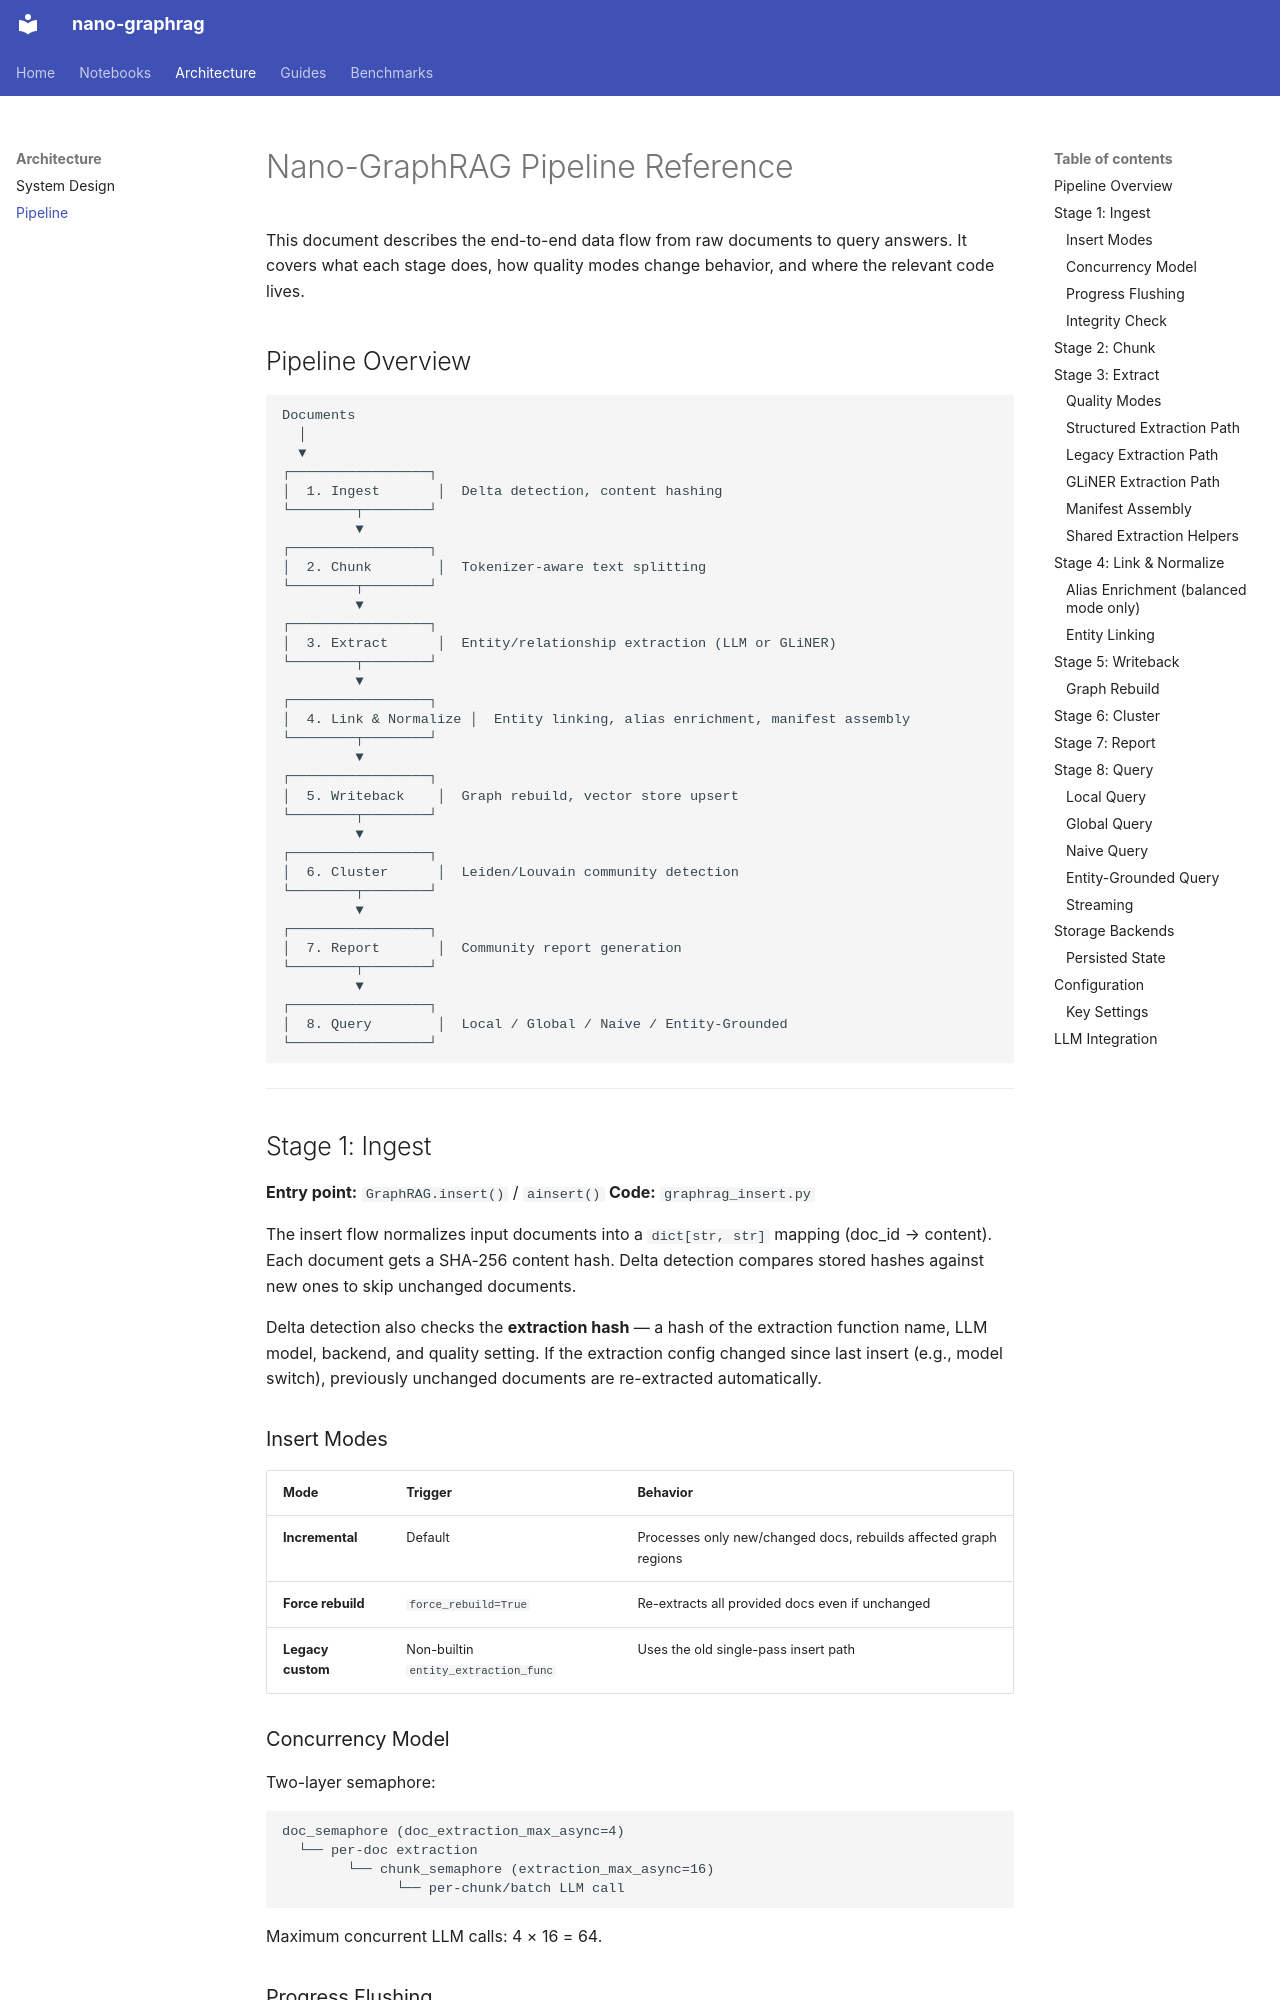

repository: minghao51/nano-graphrag · page: pipeline/index.html · generator: mkdocs

# Nano-GraphRAG Pipeline Reference

This document describes the end-to-end data flow from raw documents to query answers. It covers what each stage does, how quality modes change behavior, and where the relevant code lives.

## Pipeline Overview

```
Documents
  │
  ▼
┌─────────────────┐
│  1. Ingest       │  Delta detection, content hashing
└────────┬────────┘
         ▼
┌─────────────────┐
│  2. Chunk        │  Tokenizer-aware text splitting
└────────┬────────┘
         ▼
┌─────────────────┐
│  3. Extract      │  Entity/relationship extraction (LLM or GLiNER)
└────────┬────────┘
         ▼
┌─────────────────┐
│  4. Link & Normalize │  Entity linking, alias enrichment, manifest assembly
└────────┬────────┘
         ▼
┌─────────────────┐
│  5. Writeback    │  Graph rebuild, vector store upsert
└────────┬────────┘
         ▼
┌─────────────────┐
│  6. Cluster      │  Leiden/Louvain community detection
└────────┬────────┘
         ▼
┌─────────────────┐
│  7. Report       │  Community report generation
└────────┬────────┘
         ▼
┌─────────────────┐
│  8. Query        │  Local / Global / Naive / Entity-Grounded
└─────────────────┘
```

---

## Stage 1: Ingest

**Entry point:** `GraphRAG.insert()` / `ainsert()`
**Code:** `graphrag_insert.py`

The insert flow normalizes input documents into a `dict[str, str]` mapping (doc_id → content). Each document gets a SHA-256 content hash. Delta detection compares stored hashes against new ones to skip unchanged documents.

Delta detection also checks the **extraction hash** — a hash of the extraction function name, LLM model, backend, and quality setting. If the extraction config changed since last insert (e.g., model switch), previously unchanged documents are re-extracted automatically.

### Insert Modes

| Mode | Trigger | Behavior |
|------|---------|----------|
| **Incremental** | Default | Processes only new/changed docs, rebuilds affected graph regions |
| **Force rebuild** | `force_rebuild=True` | Re-extracts all provided docs even if unchanged |
| **Legacy custom** | Non-builtin `entity_extraction_func` | Uses the old single-pass insert path |

### Concurrency Model

Two-layer semaphore:

```
doc_semaphore (doc_extraction_max_async=4)
  └── per-doc extraction
        └── chunk_semaphore (extraction_max_async=16)
              └── per-chunk/batch LLM call
```

Maximum concurrent LLM calls: 4 × 16 = 64.

### Progress Flushing

Extraction results flush to storage every `doc_flush_batch_size` (default 50) documents, enabling crash recovery. A graph snapshot is taken before rebuild so a failed rebuild can be rolled back.
